Dataset: Lemon_Dataset (GitHub, pearlispearl/DeepLearning-Group2-LemonLeafDisease). Classes: anthracnose, bacterial blight, citrus canker, curl virus, deficiency leaf, dry leaf, healthy leaf, sooty mould, spider mites.

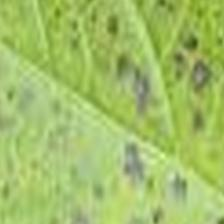
Label: anthracnose

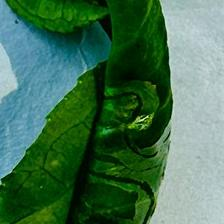
Label: curl virus

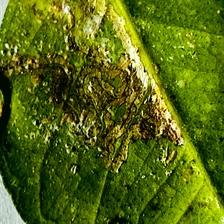
Label: bacterial blight

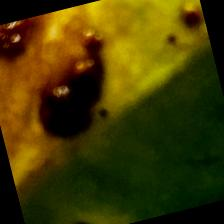
Label: citrus canker

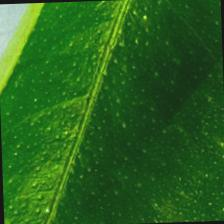
Label: healthy leaf

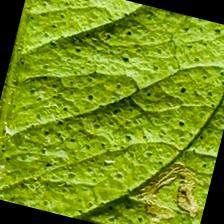
Label: deficiency leaf
